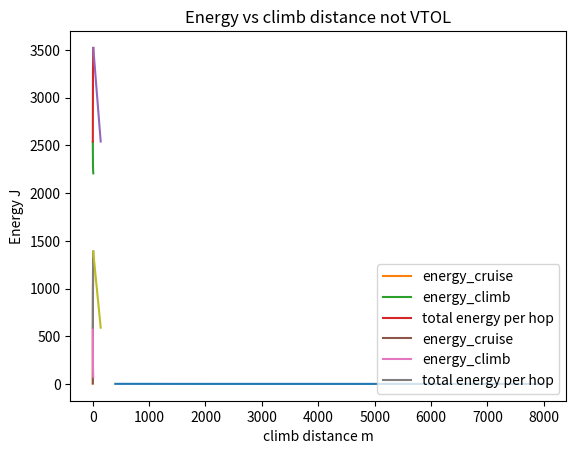

The script that saved this image:
import numpy as np
import math
import matplotlib.pyplot as plt
#from isa import

"""
[redacted]
Propeller sizing based on thrust requirement
Energy consumption for the hop(initial stall velocity, no initial velocity)
Assumed Thrust 11 N
"""

def Advance_ratio(v_airspeed,omega_rotor,D_prop):
    J = 2*math.pi*v_airspeed/(omega_rotor*D_prop)
    return J


def Propeller_from_Thrust(thrust,v_airspeed,n_propellers,eta_rotor,v_prop_out):
    """
    Propeller diameter based on thrust needed, speed and efficiency, rho should be revisited
    """
    #omega_rotor=2*np.pi*rpm/60
    rho=1.225
    thrust=thrust/n_propellers
    #S_swept_prop = np.pi * D_rotor ** 2 / 4
    s_swept_prop=thrust/(0.5*rho*eta_rotor*((v_prop_out)**2-v_airspeed**2))
    d_rotor=np.sqrt(s_swept_prop*4/np.pi)
    # thrust = 0.5*rho*S_swept_prop*eta_rotor*((v_prop_out)**2-V_airspeed**2)
    return d_rotor
#print(Propeller_from_Thrust(15*9.81,12,1,0.9,24))


def Thrust_in_climb(climb_angle,drag,mass):
    thrust=drag+mass*9.81*np.sin(climb_angle)
    return thrust


def Pitch_calc(rpm,v):
    return 60/rpm*v


def Prop_calc():
    """
    Just run this for the propeller sizing
    """
    mass=15
    print('Puffin mass')
    drag_cruise=11
    print('Drag in cruise',drag_cruise,'[N]')
    roc=1
    print('Rate of climb', roc, '[m/s]')
    v_airspeed=20
    print('Cruise velocity', v_airspeed, '[m/s]')
    climb_angle = np.arcsin(float(roc / v_airspeed))  ##degree
    print('Thrust in climb [N]', Thrust_in_climb(climb_angle, 10, 15))
    print('Climb angle radians:', climb_angle)
    number_of_prop=1
    print('number of propellers',number_of_prop)
    D_tab=[]
    v_exit_tab=[]
    rpm_tab=np.linspace(400,8000,1000)
    for rpm in rpm_tab:
        D = 0.1
        for i in range(100):
            v_exit=np.sqrt(v_airspeed**2+rpm*2*np.pi/60*D/2)
            D =Propeller_from_Thrust(Thrust_in_climb(climb_angle,drag_cruise,mass),v_airspeed,1,0.9,v_exit)
        v_exit_tab=np.append(v_exit_tab,v_exit)
        D_tab=np.append(D_tab,D)
    plt.plot(rpm_tab,D_tab)
    #plt.plot(rpm_tab, v_exit_tab)
    plt.xlabel('rpm')
    plt.ylabel('diameter [m]')
    plt.title('Diameter vs rpm')
    plt.show()
    print('Propeller diameter',D,'[m]')
    return climb_angle


def Thrust_in_climb_average(drag,mass):
    thrust=drag+mass*9.81*np.sin(np.linspace(np.pi/2,0,1000))
    thrust=np.average(thrust)
    return thrust


def Energy_hop_VTOL(v_cruise,cruise_alt,mass):
    energy_climb=[]
    energy_cruise=[]

    roc_tab=np.linspace(0.01,10,1000)
    roc_tab_2=[]
    climb_distance_tab=[]
    for roc in roc_tab:
        climb_time=cruise_alt/roc
        climb_distance=(climb_time*np.sqrt(v_cruise**2-roc**2))
        drag_climb_tab=[]
        climb_angle=np.pi/2
        velocity=0
        for i in range(100):

            drag_climb_tab=np.append(drag_climb_tab,Thrust_in_climb(climb_angle,10*(velocity/20)**2,15))
            climb_angle = climb_angle - np.pi / 100
            velocity=velocity+.12
        drag_climb=np.average(drag_climb_tab)
        hop_distance = np.sqrt(100 ** 2 + 100 ** 2)
        if climb_distance<hop_distance:

        #print(climb_time,climb_distance)
            energy_climb=np.append(energy_climb,climb_time*(drag_climb+mass*v_cruise/climb_time)*v_cruise)

            energy_cruise =np.append(energy_cruise, (hop_distance-climb_distance)*10)
            roc_tab_2 = np.append(roc_tab_2, roc)
            climb_distance_tab = np.append(climb_distance_tab, climb_distance)

    #print('energy_climb[J]',energy_climb)
    #print('energy_cruise[J]', energy_cruise)
    print(len(energy_climb),len(energy_cruise))
    plt.plot(roc_tab_2,energy_cruise,label='energy_cruise')
    plt.plot(roc_tab_2, energy_climb,label='energy_climb')
    energy_total_hop=energy_cruise + energy_climb
    print(print('energy_total_hop VTOL[J]', energy_total_hop[-1]))
    plt.plot(roc_tab_2, energy_total_hop,label='total energy per hop')
    plt.legend(loc='lower right')
    plt.xlabel('ROC m/s')
    plt.ylabel('Energy J')
    plt.title('Energy vs roc VTOL')
    plt.show()
    plt.plot(climb_distance_tab,energy_total_hop)
    plt.xlabel('climb distance m')
    plt.ylabel('Energy J')
    plt.title('Energy vs climb distance VTOL')
    plt.show()
    return energy_climb,energy_cruise


def Energy_hop_NOT_VTOL(v_cruise,cruise_alt,mass):
    energy_climb=[]
    energy_cruise=[]

    roc_tab=np.linspace(0.01,10,1000)
    roc_tab_2=[]
    climb_distance_tab=[]
    for roc in roc_tab:
        climb_time=cruise_alt/roc
        climb_distance=(climb_time*np.sqrt(v_cruise**2-roc**2))
        drag_climb_tab = []
        climb_angle = np.pi / 2
        velocity = 0
        for i in range(100):
            drag_climb_tab = np.append(drag_climb_tab, Thrust_in_climb(climb_angle, 10 , 15))
            climb_angle = climb_angle - np.pi / 100
        drag_climb = np.average(drag_climb_tab)
        hop_distance = np.sqrt(100 ** 2 + 100 ** 2)
        if climb_distance<hop_distance:

        #print(climb_time,climb_distance)
            energy_climb=np.append(energy_climb,climb_time*(drag_climb*(12/20)**2)*v_cruise)

            energy_cruise =np.append(energy_cruise, (hop_distance-climb_distance)*10)
            roc_tab_2 = np.append(roc_tab_2, roc)
            climb_distance_tab = np.append(climb_distance_tab, climb_distance)

    #print('energy_climb[J]',energy_climb)
    #print('energy_cruise[J]', energy_cruise)
    print(len(energy_climb),len(energy_cruise))
    plt.plot(roc_tab_2,energy_cruise,label='energy_cruise')
    plt.plot(roc_tab_2, energy_climb,label='energy_climb')
    energy_total_hop=energy_cruise + energy_climb
    print(print('energy_total_hop not vtol[J]', energy_total_hop[-1]))
    plt.plot(roc_tab_2, energy_total_hop,label='total energy per hop')
    plt.legend(loc='lower right')
    plt.xlabel('ROC m/s')
    plt.ylabel('Energy J')
    plt.title('Energy vs roc not VTOL')
    plt.show()
    plt.plot(climb_distance_tab,energy_total_hop)
    plt.xlabel('climb distance m')
    plt.ylabel('Energy J')
    plt.title('Energy vs climb distance not VTOL')
    plt.show()

    return energy_climb,energy_cruise


def Energy_hop_cruise(v_stall,drag):
    energy_cruise=np.sqrt(100**2+100**2)*drag*(v_stall/20)**2
    print('energy_cruise [J]',energy_cruise)
    return energy_cruise



rho=1.225
Prop_calc()
Energy_hop_VTOL(12,15,15)
Energy_hop_NOT_VTOL(12,15,15)







